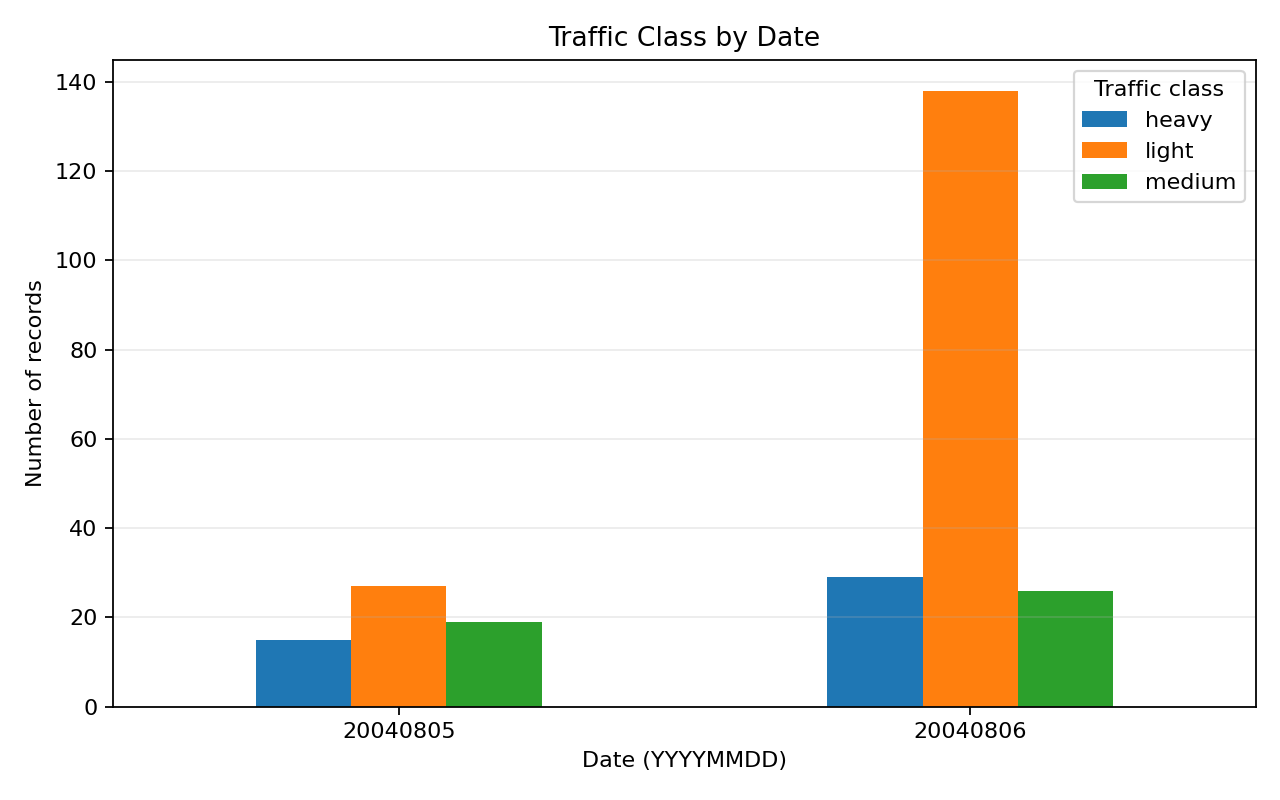

Values plotted in this chart, from the file beside it:
date, heavy, light, medium
20040805, 15, 27, 19
20040806, 29, 138, 26
